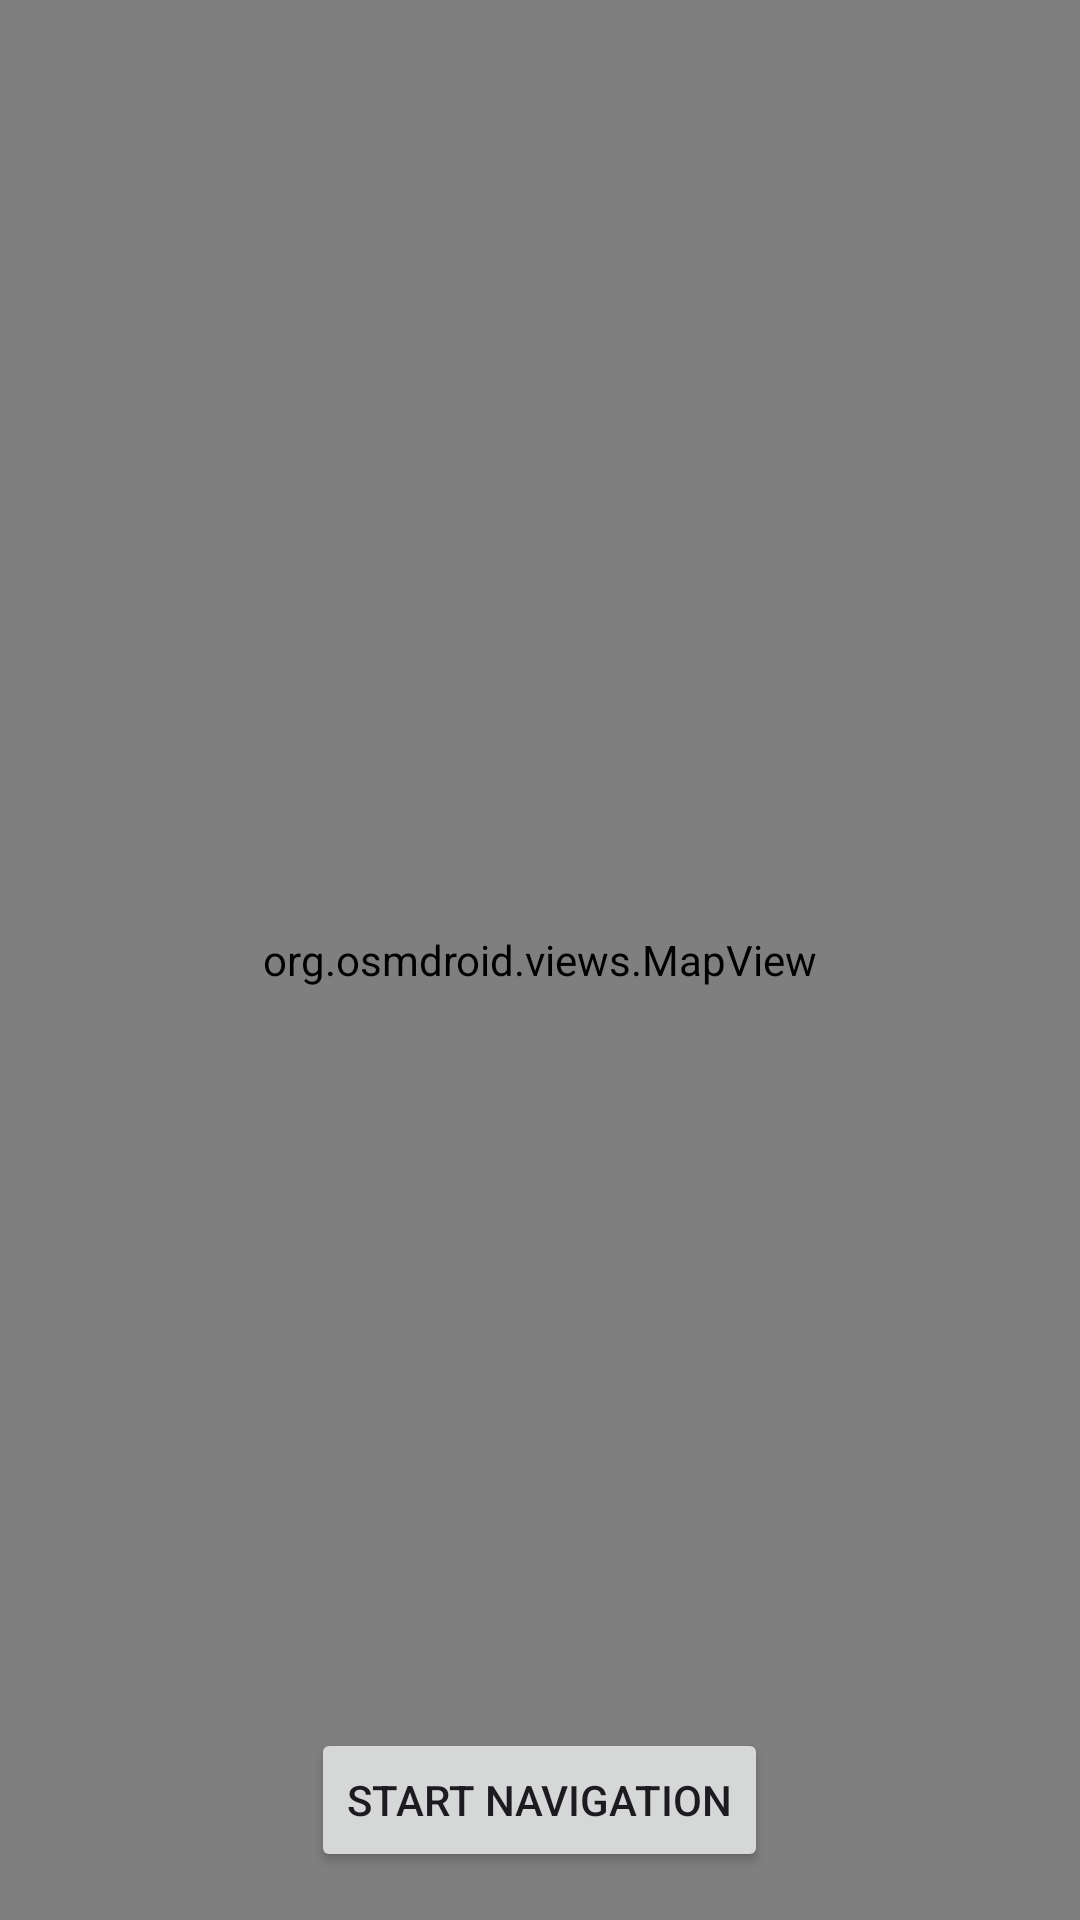

The Android layout XML behind this screen, and the referenced resources:
<!-- AndroidManifest.xml: application theme Theme.ParkingSpotSaver -->
<!-- res/layout/activity_maps.xml -->
<?xml version="1.0" encoding="utf-8"?>
<RelativeLayout xmlns:android="http://schemas.android.com/apk/res/android"
    android:layout_width="match_parent"
    android:layout_height="match_parent">

    <org.osmdroid.views.MapView
        android:id="@+id/mapview"
        android:layout_width="match_parent"
        android:layout_height="match_parent" />

    <Button
        android:id="@+id/btnNavigate"
        android:layout_width="wrap_content"
        android:layout_height="wrap_content"
        android:text="Start Navigation"
        android:layout_alignParentBottom="true"
        android:layout_centerHorizontal="true"
        android:layout_marginBottom="16dp" />
</RelativeLayout>
<!-- resources referenced by this layout -->
<resources>
  <style name="Theme.ParkingSpotSaver" parent="Base.Theme.ParkingSpotSaver" />
  <style name="Base.Theme.ParkingSpotSaver" parent="Theme.Material3.DayNight.NoActionBar">
          
          
      </style>
</resources>
